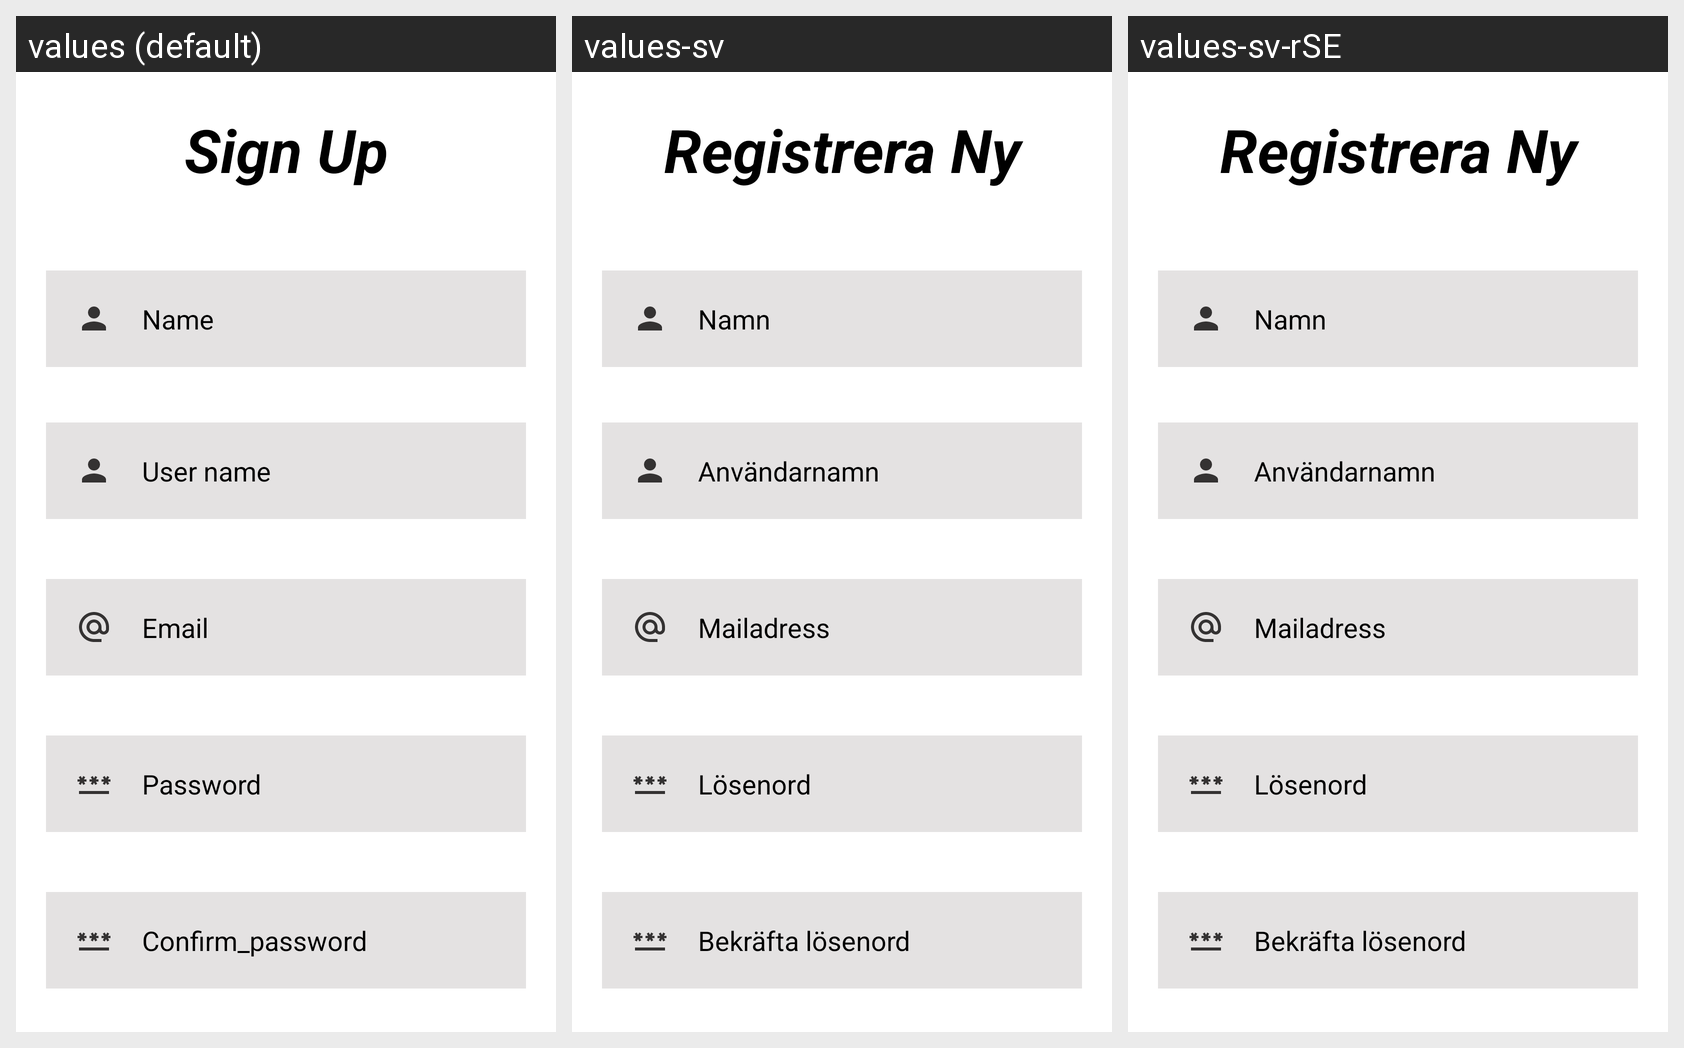

Here is an Android app screen in its default locale and in the app's own translations. Write out the translated-string differences for the strings that appear on this screen.
Android screen res/layout/activity_signup_caregiver.xml rendered under 3 locales, left to right: values (default), values-sv, values-sv-rSE. Device: Nexus 5 (rendered at 1080×1920; each locale shown at half size, 540×960, under a caption strip naming it); theme Theme.Application_team3.
Strings drawn on this screen, with the default value and each locale's value (text and hints the layout hard-codes, and strings that could not be matched under every locale, appear in the picture but are not listed):

sign_up
  values: Sign Up
  values-sv: Registrera Ny
  values-sv-rSE: Registrera Ny

user_name
  values: User name
  values-sv: Användarnamn
  values-sv-rSE: Användarnamn

name
  values: Name
  values-sv: Namn
  values-sv-rSE: Namn

password
  values: Password
  values-sv: Lösenord
  values-sv-rSE: Lösenord

confirm_password
  values: Confirm_password
  values-sv: Bekräfta lösenord
  values-sv-rSE: Bekräfta lösenord
